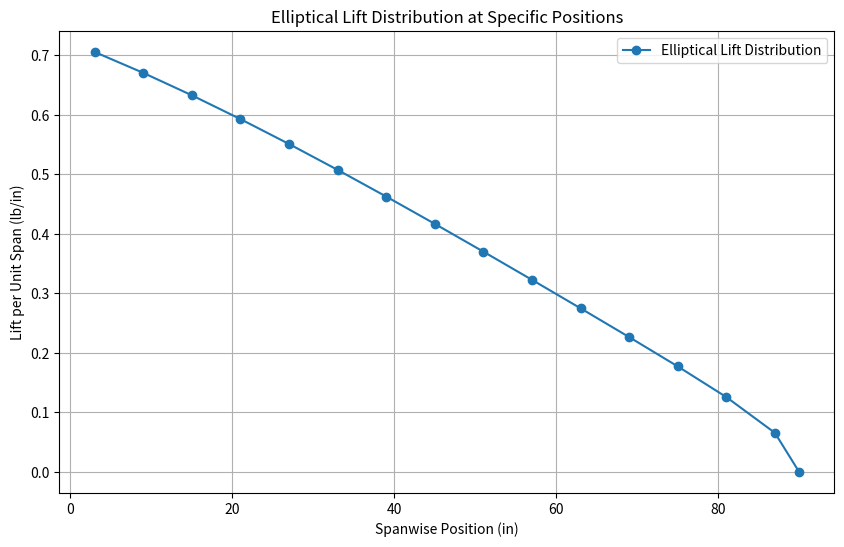
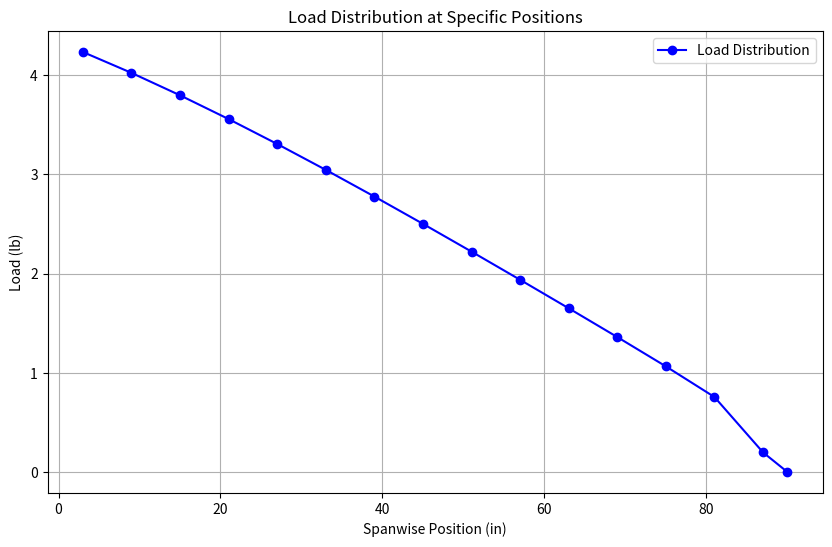
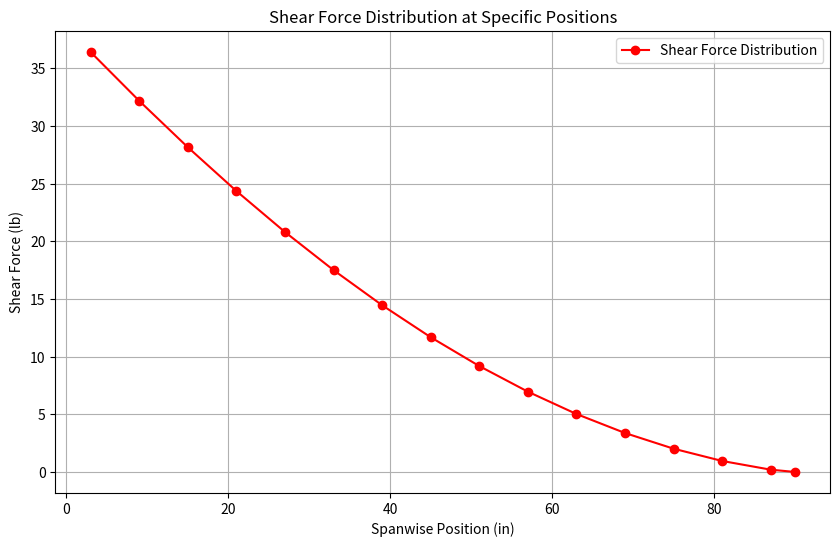
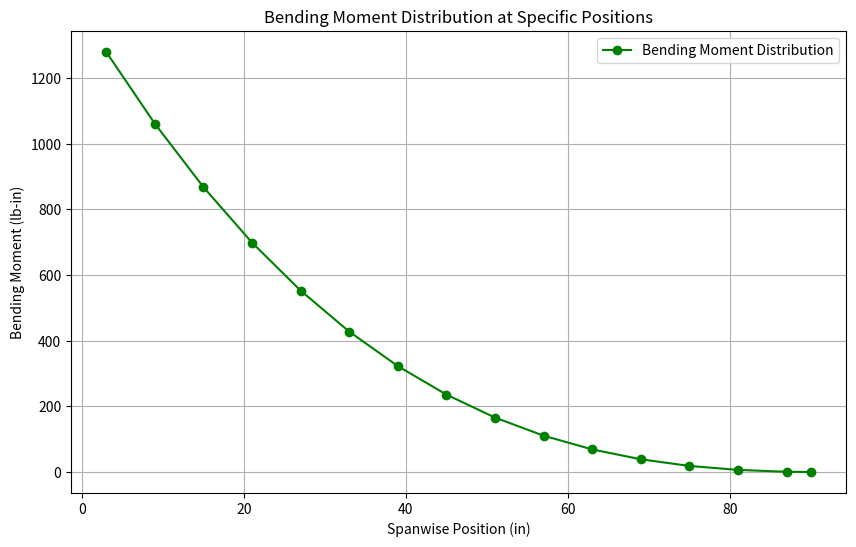

Source code (Python) for these figures, in order:
import os
import numpy as np
import matplotlib.pyplot as plt
import logging

# Configure logging
logging.basicConfig(filename='lift_distribution.log', level=logging.INFO, 
                    format='%(asctime)s - %(levelname)s - %(message)s')

# Define parameters in imperial units (inches)
span = 15 * 12  # Total wingspan in inches
lift_coefficient = 1.165  # Lift coefficient (CL)
rho = 0.0023769  # Air density in slugs/ft³
velocity = 32.0  # Flight velocity in feet per second
root_chord = 3 * 12  # Root chord length in inches
tip_chord = 1 * 12  # Tip chord length in inches

logging.info(f"Parameters: span={span} in, lift_coefficient={lift_coefficient}, rho={rho}, velocity={velocity} ft/s, root_chord={root_chord} in, tip_chord={tip_chord} in")

# Create a folder for the plots if it doesn't exist
output_folder = 'Wing_Loading'
os.makedirs(output_folder, exist_ok=True)

# Function to find lift at a specific spanwise position
def lift_at_position(y_position, span, lift_coefficient, rho, velocity, root_chord, tip_chord):
    b = span / 2  # Semi-span
    taper_ratio = tip_chord / root_chord
    chord_length = root_chord * (1 - (1 - taper_ratio) * y_position / b)  # Linear taper
    lift = (4 * lift_coefficient * rho * velocity**2 * chord_length) / (np.pi * span) * np.sqrt(1 - (y_position / b)**2)
    return lift, chord_length  # Return lift in lb/in

# Example: Find lift per unit span and load at specific positions
positions = [0.25 * 12, 0.75 * 12, 1.25 * 12, 1.75 * 12, 2.25 * 12, 2.75 * 12, 3.25 * 12, 3.75 * 12, 4.25 * 12, 4.75 * 12, 5.25 * 12, 5.75 * 12, 6.25 * 12, 6.75 * 12, 7.25 * 12, 7.5 * 12]  # Example positions in inches
lifts_and_chords = [lift_at_position(pos, span, lift_coefficient, rho, velocity, root_chord, tip_chord) for pos in positions]

# Add zero lift at the wingtip
lifts_and_chords[-1] = (0, tip_chord)

# Calculate the load at each position
loads = np.zeros(len(positions))
for i in range(len(positions) - 1):
    delta_pos = positions[i + 1] - positions[i]
    loads[i] = lifts_and_chords[i][0] * delta_pos
# For the last position, use the difference with the previous position
loads[-1] = lifts_and_chords[-1][0] * (positions[-1] - positions[-2])

# Calculate the shear force at each position
shear_forces = np.zeros(len(positions))
for i in range(len(positions) - 1, -1, -1):
    if i == len(positions) - 1:
        shear_forces[i] = 0  # Shear force at the wing tip is zero
    else:
        shear_forces[i] = shear_forces[i + 1] + loads[i]

# Calculate the bending moment at each position
bending_moments = np.zeros(len(positions))
for i in range(len(positions) - 1, -1, -1):
    if i == len(positions) - 1:
        bending_moments[i] = 0  # Bending moment at the wing tip is zero
    else:
        delta_pos = positions[i + 1] - positions[i]
        bending_moments[i] = bending_moments[i + 1] + shear_forces[i] * delta_pos

# Combine lift, chord, load, shear force, and bending moment into a single list
lifts_chords_loads_shear_moment = [(lift, chord, load, shear_force, bending_moment) for (lift, chord), load, shear_force, bending_moment in zip(lifts_and_chords, loads, shear_forces, bending_moments)]

# Plot the lift distribution
plt.figure(figsize=(10, 6))
plt.plot(positions, [lift for lift, _, _, _, _ in lifts_chords_loads_shear_moment], '-o', label='Elliptical Lift Distribution')
plt.xlabel('Spanwise Position (in)')
plt.ylabel('Lift per Unit Span (lb/in)')
plt.title('Elliptical Lift Distribution at Specific Positions')
plt.legend()
plt.grid(True)
plt.savefig(os.path.join(output_folder, 'lift_distribution.png'))
plt.show()
logging.info("Plotted and saved the lift distribution")

# Plot the load distribution
plt.figure(figsize=(10, 6))
plt.plot(positions, loads, '-o', label='Load Distribution', color='b')
plt.xlabel('Spanwise Position (in)')
plt.ylabel('Load (lb)')
plt.title('Load Distribution at Specific Positions')
plt.legend()
plt.grid(True)
plt.savefig(os.path.join(output_folder, 'load_distribution.png'))
plt.show()
logging.info("Plotted and saved the load distribution")

# Plot the shear force distribution
plt.figure(figsize=(10, 6))
plt.plot(positions, shear_forces, '-o', label='Shear Force Distribution', color='r')
plt.xlabel('Spanwise Position (in)')
plt.ylabel('Shear Force (lb)')
plt.title('Shear Force Distribution at Specific Positions')
plt.legend()
plt.grid(True)
plt.savefig(os.path.join(output_folder, 'shear_force_distribution.png'))
plt.show()
logging.info("Plotted and saved the shear force distribution")

# Plot the bending moment distribution
plt.figure(figsize=(10, 6))
plt.plot(positions, bending_moments, '-o', label='Bending Moment Distribution', color='g')
plt.xlabel('Spanwise Position (in)')
plt.ylabel('Bending Moment (lb-in)')
plt.title('Bending Moment Distribution at Specific Positions')
plt.legend()
plt.grid(True)
plt.savefig(os.path.join(output_folder, 'bending_moment_distribution.png'))
plt.show()
logging.info("Plotted and saved the bending moment distribution")

# Log the lift, chord length, load, shear force, and bending moment for each position
for pos, (lift, chord, load, shear_force, bending_moment) in zip(positions, lifts_chords_loads_shear_moment):
    logging.info(f"Lift per unit span at {pos:.2f} in: {lift:.2f} lb/in, Chord length: {chord:.2f} in, Load: {load:.2f} lb, Shear force: {shear_force:.2f} lb, Bending moment: {bending_moment:.2f} lb-in")
